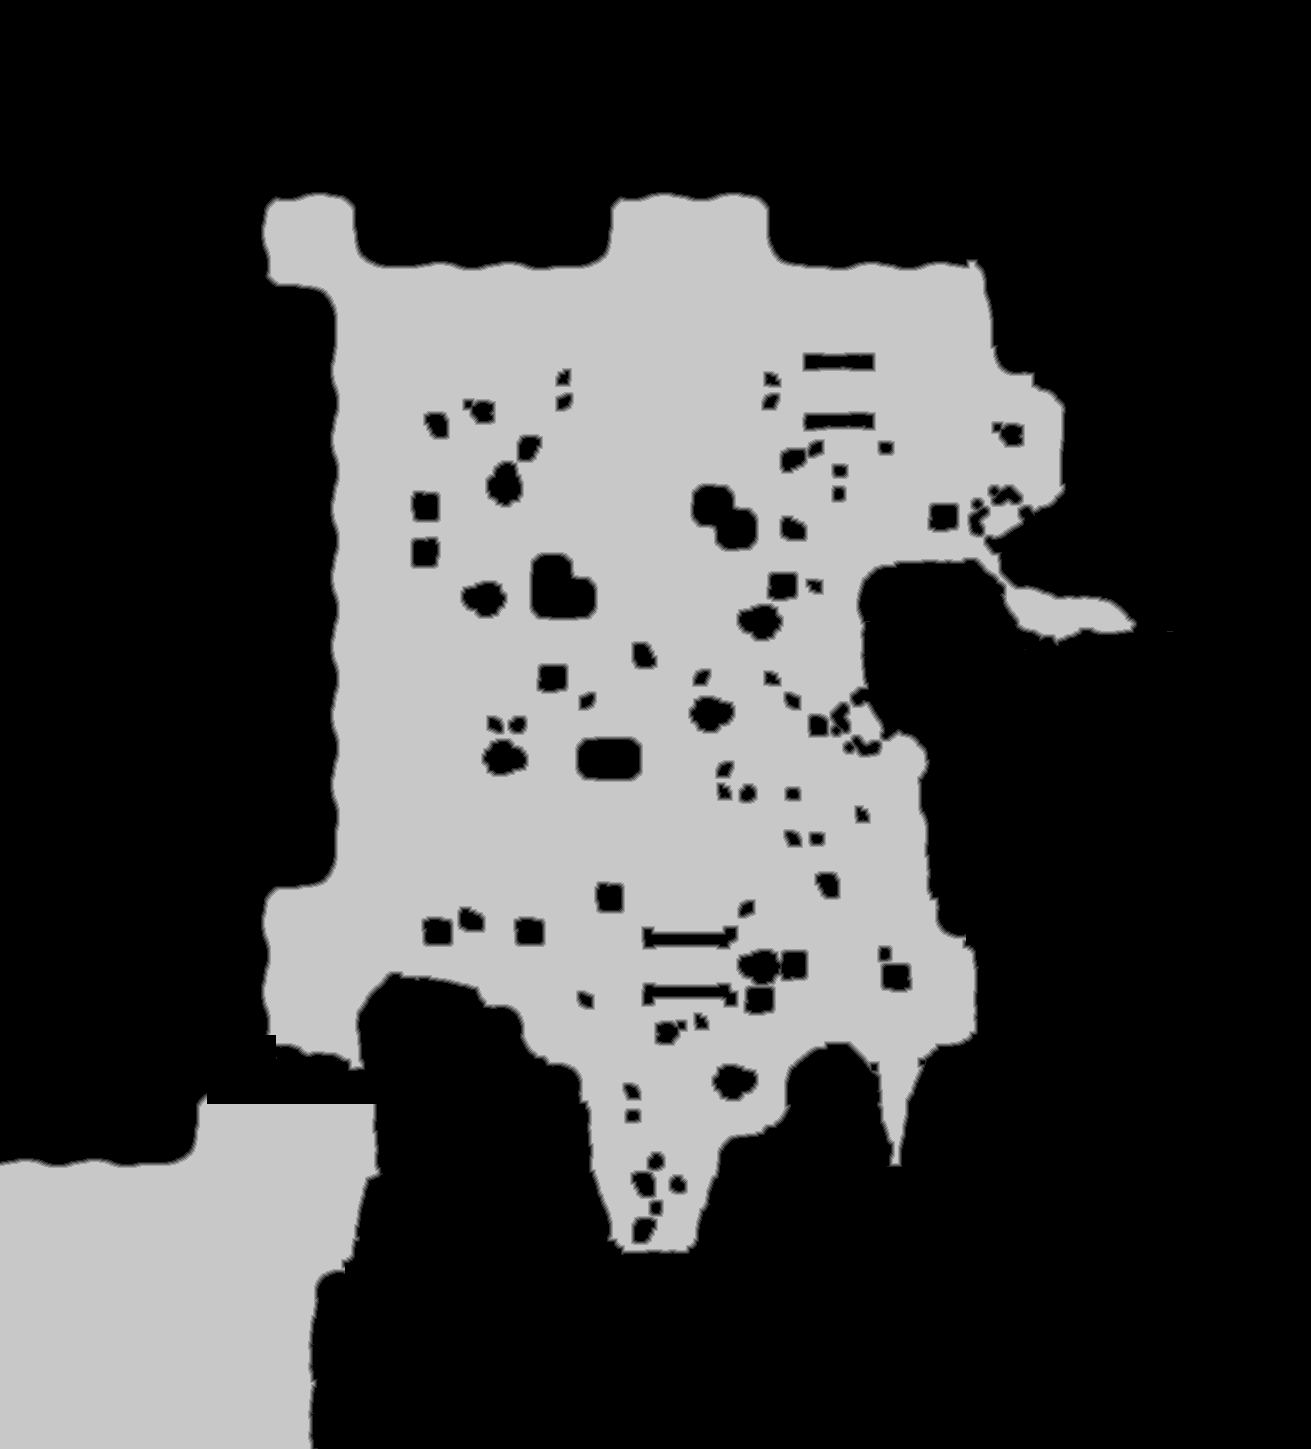

The file beside this chart, header and first rows:
source	tdt_hull melee
truth	truth_260827f8bf0.tsv
width	1311
height	1449
nibble	0	1265155
nibble	1	13119
nibble	2	13577
nibble	3	14041
nibble	4	14421
nibble	5	579326
